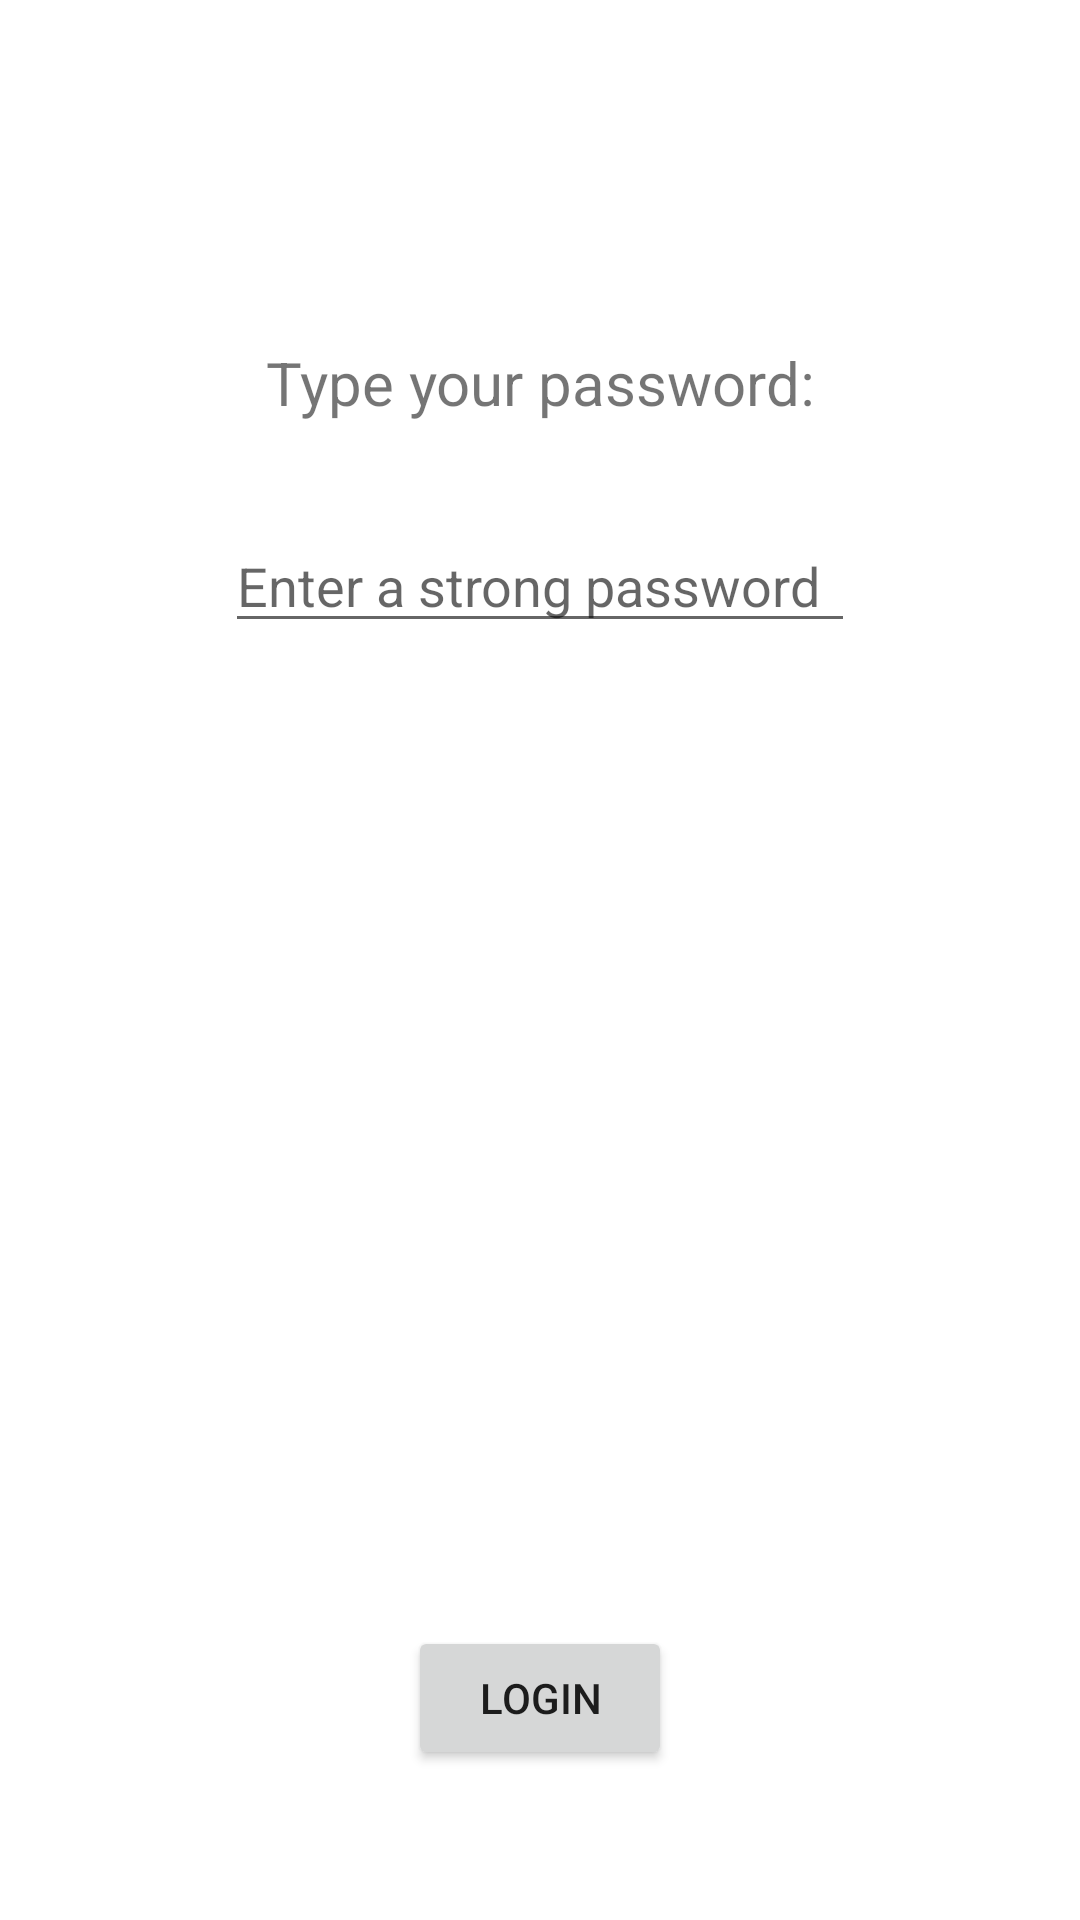

Write the Android layout XML for this screen, with the resource values it uses.
<!-- AndroidManifest.xml: application theme Theme.NeerajsAndroidLabs -->
<!-- res/layout/activity_main.xml -->
<?xml version="1.0" encoding="utf-8"?>
<androidx.constraintlayout.widget.ConstraintLayout xmlns:android="http://schemas.android.com/apk/res/android"
    xmlns:app="http://schemas.android.com/apk/res-auto"
    xmlns:tools="http://schemas.android.com/tools"
    android:layout_width="match_parent"
    android:layout_height="match_parent"
    tools:context=".MainActivity">

    <TextView
        android:id="@+id/passWordTextView"
        android:layout_width="wrap_content"
        android:layout_height="wrap_content"
        android:text="Type your password:"
        android:textSize="60px"
        app:layout_constraintBottom_toBottomOf="parent"
        app:layout_constraintEnd_toEndOf="parent"
        app:layout_constraintStart_toStartOf="parent"
        app:layout_constraintTop_toTopOf="parent"
        app:layout_constraintVertical_bias="0.186" />

    <Button
        android:layout_width="wrap_content"
        android:layout_height="wrap_content"
        android:layout_marginBottom="50dp"
        android:text="LOGIN"
        android:id="@+id/loginButton"
        app:layout_constraintBottom_toBottomOf="parent"
        app:layout_constraintEnd_toEndOf="parent"
        app:layout_constraintHorizontal_bias="0.5"
        app:layout_constraintStart_toStartOf="parent" />

    <EditText
        android:id="@+id/passWordField"
        android:layout_width="wrap_content"
        android:layout_height="wrap_content"
        android:layout_marginTop="32dp"
        android:ems="10"
        android:inputType="textPassword"
        android:hint="Enter a strong password"
        app:layout_constraintEnd_toEndOf="parent"
        app:layout_constraintHorizontal_bias="0.5"
        app:layout_constraintStart_toStartOf="parent"
        app:layout_constraintTop_toBottomOf="@+id/passWordTextView" />

</androidx.constraintlayout.widget.ConstraintLayout>
<!-- resources referenced by this layout -->
<resources>
  <style name="Theme.NeerajsAndroidLabs" parent="Theme.MaterialComponents.DayNight.DarkActionBar">
          
          <item name="colorPrimary">@color/purple_500</item>
          <item name="colorPrimaryVariant">@color/purple_700</item>
          <item name="colorOnPrimary">@color/white</item>
          
          <item name="colorSecondary">@color/teal_200</item>
          <item name="colorSecondaryVariant">@color/teal_700</item>
          <item name="colorOnSecondary">@color/black</item>
          
          <item name="android:statusBarColor">?attr/colorPrimaryVariant</item>
          
      </style>
  <color name="white">#FFFFFFFF</color>
  <color name="black">#FF000000</color>
  <!-- not gathered from this repository: default colours our renderer supplied (Android Studio template values) -->
  <color name="purple_500">#FF6200EE</color>
  <color name="purple_700">#FF3700B3</color>
  <color name="teal_200">#FF03DAC5</color>
  <color name="teal_700">#FF018786</color>
</resources>
